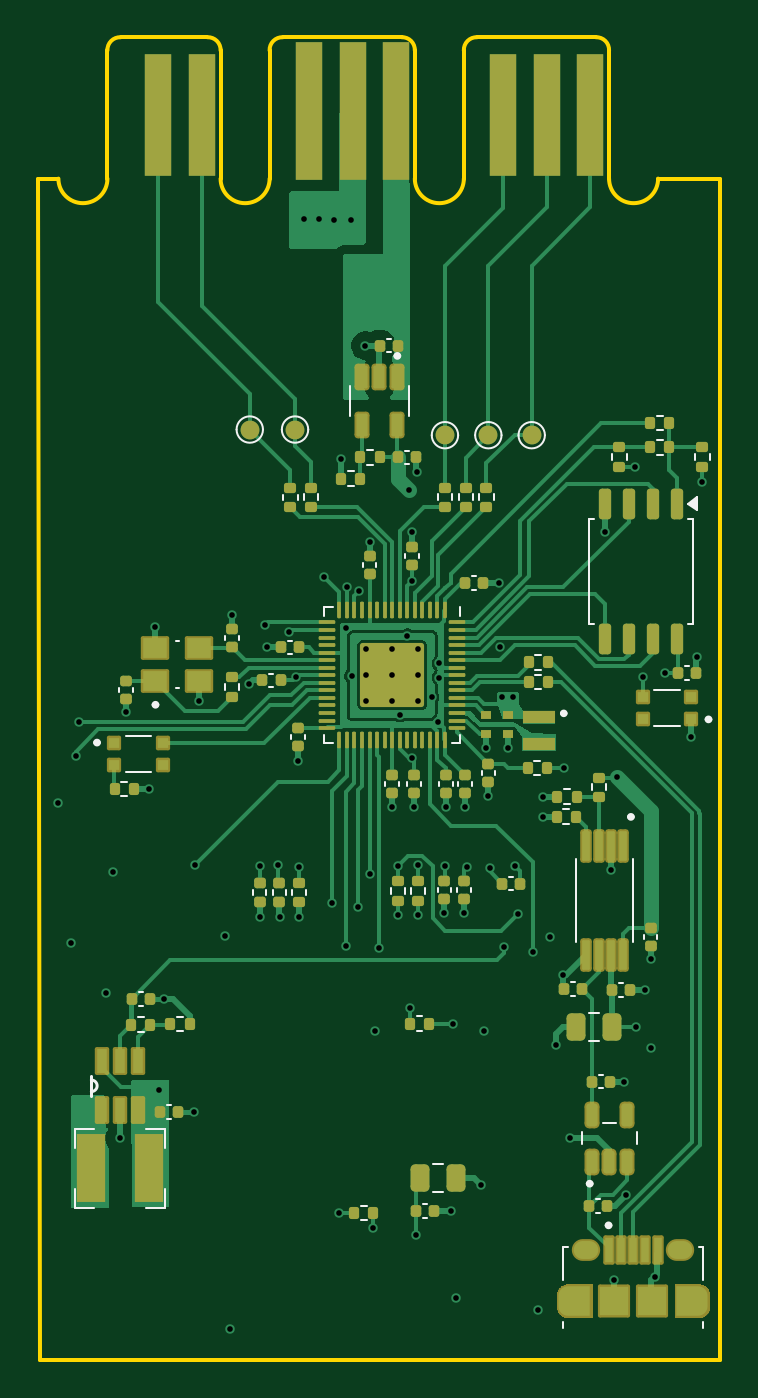
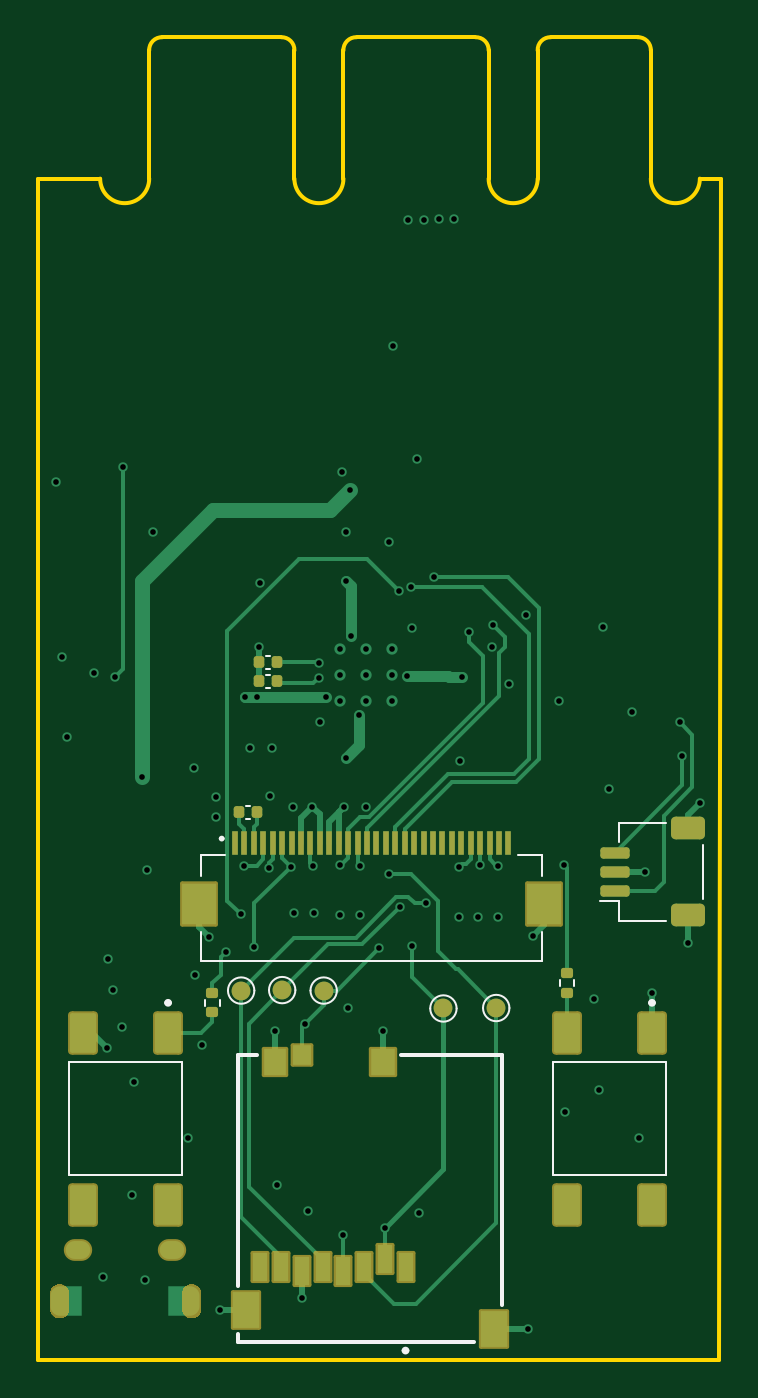
Circuit board: 13 layer files. Board 36.2 x 70.2 mm.
- bottom_copper: PS-microCard PCB-B_Cu.gbr (25673 bytes)
- bottom_mask: PS-microCard PCB-B_Mask.gbr (17400 bytes)
- paste: PS-microCard PCB-B_Paste.gbr (10917 bytes)
- bottom_silk: PS-microCard PCB-B_Silkscreen.gbr (4051 bytes)
- outline: PS-microCard PCB-Edge_Cuts.gbr (1976 bytes)
- top_copper: PS-microCard PCB-F_Cu.gbr (76353 bytes)
- top_mask: PS-microCard PCB-F_Mask.gbr (22018 bytes)
- paste: PS-microCard PCB-F_Paste.gbr (20805 bytes)
- top_silk: PS-microCard PCB-F_Silkscreen.gbr (11736 bytes)
- inner_copper: PS-microCard PCB-In1_Cu.gbr (112104 bytes)
- inner_copper: PS-microCard PCB-In2_Cu.gbr (170681 bytes)
- drill: PS-microCard PCB-NPTH.drl (264 bytes)
- drill: PS-microCard PCB-PTH.drl (2627 bytes)

=== bottom_copper: PS-microCard PCB-B_Cu.gbr (25673 bytes, source omitted) ===
=== bottom_mask: PS-microCard PCB-B_Mask.gbr (17400 bytes, source omitted) ===
=== paste: PS-microCard PCB-B_Paste.gbr (10917 bytes, source omitted) ===
=== bottom_silk: PS-microCard PCB-B_Silkscreen.gbr ===
%TF.GenerationSoftware,KiCad,Pcbnew,10.0.4*%
%TF.CreationDate,2026-08-16T14:59:16+02:00*%
%TF.ProjectId,PS-microCard PCB,50532d6d-6963-4726-9f43-617264205043,rev?*%
%TF.SameCoordinates,Original*%
%TF.FileFunction,Legend,Bot*%
%TF.FilePolarity,Positive*%
%FSLAX46Y46*%
G04 Gerber Fmt 4.6, Leading zero omitted, Abs format (unit mm)*
G04 Created by KiCad (PCBNEW 10.0.4) date 2026-08-16 14:59:16*
%MOMM*%
%LPD*%
G01*
G04 APERTURE LIST*
%ADD10C,0.120000*%
%ADD11C,0.200000*%
%ADD12C,0.127000*%
%ADD13C,0.150000*%
G04 APERTURE END LIST*
%TO.C,J6*%
D10*
X133415000Y-99240000D02*
X133415000Y-96360000D01*
X135385000Y-95190000D02*
X137885000Y-95190000D01*
X135385000Y-100410000D02*
X137885000Y-100410000D01*
X137885000Y-95190000D02*
X137885000Y-96240000D01*
X137885000Y-99360000D02*
X138875000Y-99360000D01*
X137885000Y-100410000D02*
X137885000Y-99360000D01*
%TO.C,TP17*%
X154250000Y-104100000D02*
G75*
G02*
X152850000Y-104100000I-700000J0D01*
G01*
X152850000Y-104100000D02*
G75*
G02*
X154250000Y-104100000I700000J0D01*
G01*
%TO.C,TP16*%
X147900000Y-105050000D02*
G75*
G02*
X146500000Y-105050000I-700000J0D01*
G01*
X146500000Y-105050000D02*
G75*
G02*
X147900000Y-105050000I700000J0D01*
G01*
%TO.C,C29*%
X157442164Y-94290000D02*
X157657836Y-94290000D01*
X157442164Y-95010000D02*
X157657836Y-95010000D01*
%TO.C,J3*%
D11*
X144115000Y-107500000D02*
X144115000Y-120780000D01*
X145560000Y-122750000D02*
X158115000Y-122750000D01*
X149430000Y-107500000D02*
X144115000Y-107500000D01*
X158115000Y-107500000D02*
X157070000Y-107500000D01*
X158115000Y-119780000D02*
X158115000Y-107500000D01*
X158115000Y-122750000D02*
X158115000Y-122320000D01*
X149310000Y-123190000D02*
G75*
G02*
X149110000Y-123190000I-100000J0D01*
G01*
X149110000Y-123190000D02*
G75*
G02*
X149310000Y-123190000I100000J0D01*
G01*
%TO.C,TP15*%
D10*
X158625000Y-104100000D02*
G75*
G02*
X157225000Y-104100000I-700000J0D01*
G01*
X157225000Y-104100000D02*
G75*
G02*
X158625000Y-104100000I700000J0D01*
G01*
%TO.C,TP14*%
X156450000Y-104075000D02*
G75*
G02*
X155050000Y-104075000I-700000J0D01*
G01*
X155050000Y-104075000D02*
G75*
G02*
X156450000Y-104075000I700000J0D01*
G01*
%TO.C,R18*%
X159070000Y-104903641D02*
X159070000Y-104596359D01*
X159830000Y-104903641D02*
X159830000Y-104596359D01*
%TO.C,SW2*%
D12*
X161050000Y-107900000D02*
X161050000Y-113900000D01*
X161050000Y-113900000D02*
X167050000Y-113900000D01*
X167050000Y-107900000D02*
X161050000Y-107900000D01*
X167050000Y-113900000D02*
X167050000Y-107900000D01*
D11*
X161901000Y-104749000D02*
G75*
G02*
X161701000Y-104749000I-100000J0D01*
G01*
X161701000Y-104749000D02*
G75*
G02*
X161901000Y-104749000I100000J0D01*
G01*
%TO.C,C16*%
D10*
X156397164Y-86340000D02*
X156612836Y-86340000D01*
X156397164Y-87060000D02*
X156612836Y-87060000D01*
%TO.C,SW1*%
D12*
X135390000Y-107900000D02*
X135390000Y-113900000D01*
X135390000Y-113900000D02*
X141390000Y-113900000D01*
X141390000Y-107900000D02*
X135390000Y-107900000D01*
X141390000Y-113900000D02*
X141390000Y-107900000D01*
D11*
X136241000Y-104749000D02*
G75*
G02*
X136041000Y-104749000I-100000J0D01*
G01*
X136041000Y-104749000D02*
G75*
G02*
X136241000Y-104749000I100000J0D01*
G01*
%TO.C,TP18*%
D10*
X145100000Y-105025000D02*
G75*
G02*
X143700000Y-105025000I-700000J0D01*
G01*
X143700000Y-105025000D02*
G75*
G02*
X145100000Y-105025000I700000J0D01*
G01*
%TO.C,J1*%
D12*
X141950000Y-96925000D02*
X143228000Y-96925000D01*
X141950000Y-98048000D02*
X141950000Y-96925000D01*
X141950000Y-102525000D02*
X141950000Y-100975000D01*
X160050000Y-96925000D02*
X158772000Y-96925000D01*
X160050000Y-98048000D02*
X160050000Y-96925000D01*
X160050000Y-100975000D02*
X160050000Y-102525000D01*
X160050000Y-102525000D02*
X141950000Y-102525000D01*
D13*
X159032000Y-96041000D02*
G75*
G02*
X158882000Y-96041000I-75000J0D01*
G01*
X158882000Y-96041000D02*
G75*
G02*
X159032000Y-96041000I75000J0D01*
G01*
%TO.C,R17*%
D10*
X140270000Y-103853641D02*
X140270000Y-103546359D01*
X141030000Y-103853641D02*
X141030000Y-103546359D01*
%TO.C,C8*%
X156392164Y-87340000D02*
X156607836Y-87340000D01*
X156392164Y-88060000D02*
X156607836Y-88060000D01*
%TD*%
M02*

=== outline: PS-microCard PCB-Edge_Cuts.gbr ===
%TF.GenerationSoftware,KiCad,Pcbnew,10.0.4*%
%TF.CreationDate,2026-08-16T14:59:17+02:00*%
%TF.ProjectId,PS-microCard PCB,50532d6d-6963-4726-9f43-617264205043,rev?*%
%TF.SameCoordinates,Original*%
%TF.FileFunction,Profile,NP*%
%FSLAX46Y46*%
G04 Gerber Fmt 4.6, Leading zero omitted, Abs format (unit mm)*
G04 Created by KiCad (PCBNEW 10.0.4) date 2026-08-16 14:59:17*
%MOMM*%
%LPD*%
G01*
G04 APERTURE LIST*
%TA.AperFunction,Profile*%
%ADD10C,0.200000*%
%TD*%
G04 APERTURE END LIST*
D10*
X132502000Y-61046000D02*
X132600000Y-123700000D01*
X133602318Y-61046622D02*
X132502000Y-61046000D01*
X136201683Y-54246216D02*
G75*
G02*
X136902318Y-53546622I673617J26016D01*
G01*
X136202318Y-61045784D02*
G75*
G02*
X133602282Y-61046622I-1300018J-416D01*
G01*
X136202318Y-61045784D02*
X136201683Y-54246216D01*
X136902318Y-53546622D02*
X141502725Y-53545987D01*
X141502725Y-53545987D02*
G75*
G02*
X142202376Y-54246624I25975J-673713D01*
G01*
X142202318Y-54246622D02*
X142202318Y-61046622D01*
X144801683Y-54246216D02*
G75*
G02*
X145502318Y-53546622I673617J26016D01*
G01*
X144802318Y-61046622D02*
G75*
G02*
X142202318Y-61046622I-1300000J0D01*
G01*
X144802318Y-61046622D02*
X144801683Y-54246216D01*
X145502318Y-53546622D02*
X151802725Y-53545987D01*
X151802725Y-53545987D02*
G75*
G02*
X152502376Y-54246624I25975J-673713D01*
G01*
X152502318Y-54246622D02*
X152502318Y-61046622D01*
X155101683Y-54246216D02*
G75*
G02*
X155802318Y-53546622I673617J26016D01*
G01*
X155102318Y-61046622D02*
G75*
G02*
X152502318Y-61046622I-1300000J0D01*
G01*
X155102318Y-61046622D02*
X155101683Y-54246216D01*
X155802318Y-53546622D02*
X162102725Y-53545987D01*
X162102725Y-53545987D02*
G75*
G02*
X162802376Y-54246624I25975J-673713D01*
G01*
X162802318Y-54246622D02*
X162802318Y-61046622D01*
X165402318Y-61045784D02*
G75*
G02*
X162802282Y-61046622I-1300018J-416D01*
G01*
X165402318Y-61045784D02*
X168702000Y-61046000D01*
X168700000Y-123700000D02*
X132600000Y-123700000D01*
X168702000Y-61046000D02*
X168700000Y-123700000D01*
M02*

=== top_copper: PS-microCard PCB-F_Cu.gbr (76353 bytes, source omitted) ===
=== top_mask: PS-microCard PCB-F_Mask.gbr (22018 bytes, source omitted) ===
=== paste: PS-microCard PCB-F_Paste.gbr (20805 bytes, source omitted) ===
=== top_silk: PS-microCard PCB-F_Silkscreen.gbr (11736 bytes, source omitted) ===
=== inner_copper: PS-microCard PCB-In1_Cu.gbr (112104 bytes, source omitted) ===
=== inner_copper: PS-microCard PCB-In2_Cu.gbr (170681 bytes, source omitted) ===
=== drill: PS-microCard PCB-NPTH.drl ===
M48
; DRILL file KiCad 10.0.4 date 2026-08-16T14:59:19
; FORMAT={-:-/ absolute / metric / decimal}
; #@! TF.CreationDate,2026-08-16T14:59:19+02:00
; #@! TF.GenerationSoftware,Kicad,Pcbnew,10.0.4
; #@! TF.FileFunction,NonPlated,1,4,NPTH
FMAT,2
METRIC
%
G90
G05
M30

=== drill: PS-microCard PCB-PTH.drl ===
M48
; DRILL file KiCad 10.0.4 date 2026-08-16T14:59:19
; FORMAT={-:-/ absolute / metric / decimal}
; #@! TF.CreationDate,2026-08-16T14:59:19+02:00
; #@! TF.GenerationSoftware,Kicad,Pcbnew,10.0.4
; #@! TF.FileFunction,Plated,1,4,PTH
FMAT,2
METRIC
; #@! TA.AperFunction,Plated,PTH,ViaDrill
T1C0.300
; #@! TA.AperFunction,Plated,PTH,ComponentDrill
T2C0.300
; #@! TA.AperFunction,Plated,PTH,ComponentDrill
T3C0.500
; #@! TA.AperFunction,Plated,PTH,ComponentDrill
T4C0.550
%
G90
G05
T1
X133.6Y-94.15
X134.25Y-101.6
X134.525Y-91.675
X134.675Y-89.875
X136.15Y-104.25
X136.5Y-97.825
X136.85Y-111.925
X137.2Y-89.35
X138.4Y-93.4
X138.75Y-84.8
X138.95Y-109.35
X139.225Y-104.55
X140.775Y-110.525
X140.825Y-97.45
X141.05Y-88.75
X142.45Y-101.225
X142.7Y-122.05
X142.8Y-84.2
X143.7Y-87.85
X144.3Y-97.475
X144.3Y-100.2
X144.575Y-84.7
X144.65Y-85.9
X145.25Y-97.425
X145.35Y-100.225
X145.825Y-85.08
X146.22Y-87.48
X146.3Y-91.9
X146.375Y-97.525
X146.375Y-100.2
X146.63Y-63.2
X147.41Y-63.21
X147.7Y-82.175
X148.1Y-99.475
X148.23Y-63.22
X148.5Y-115.9
X148.6Y-75.9
X148.85Y-84.9
X148.85Y-101.75
X148.9Y-82.674
X149.1Y-63.22
X149.15Y-87.4
X149.499Y-99.647
X149.55Y-82.925
X149.875Y-69.895
X150.1Y-80.3
X150.1Y-97.9
X150.31Y-116.69
X150.4Y-106.25
X150.6Y-101.825
X151.3Y-94.35
X151.6Y-97.475
X151.6Y-100.1
X151.7Y-89.48
X152.1Y-85.28
X152.175Y-77.55
X152.25Y-105.0
X152.35Y-79.8
X152.35Y-82.4
X152.375Y-91.775
X152.45Y-94.35
X152.55Y-117.05
X152.6Y-76.6
X152.675Y-97.45
X152.675Y-100.1
X153.402Y-88.55
X153.75Y-89.85
X153.8Y-86.75
X153.8Y-87.5
X154.075Y-99.975
X154.1Y-97.475
X154.15Y-94.35
X154.4Y-115.8
X154.55Y-105.85
X154.7Y-120.4
X155.1Y-100.0
X155.15Y-94.35
X155.275Y-97.525
X156.0Y-114.4
X156.15Y-106.25
X156.3Y-91.25
X156.4Y-93.8
X156.475Y-97.625
X156.95Y-82.5
X157.0Y-85.9
X157.1Y-88.55
X157.225Y-101.8
X157.45Y-91.25
X157.708Y-88.545
X157.8Y-97.475
X157.95Y-100.05
X158.75Y-102.05
X159.05Y-121.05
X159.275Y-94.875
X159.285Y-93.815
X159.65Y-101.25
X160.0Y-106.975
X160.375Y-103.275
X160.4Y-92.3
X160.725Y-111.925
X162.6Y-79.8
X162.9Y-97.7
X163.05Y-119.45
X163.2Y-92.8
X163.6Y-108.925
X163.705Y-114.93
X164.18Y-76.32
X164.25Y-106.025
X164.6Y-87.45
X164.734Y-104.075
X165.0Y-102.45
X165.05Y-107.15
X165.237Y-119.262
X165.75Y-87.25
X167.15Y-90.65
X167.45Y-86.4
X167.75Y-77.15
T2
X149.927Y-86.005
X149.927Y-87.38
X149.927Y-88.755
X151.302Y-86.005
X151.302Y-87.38
X151.302Y-88.755
X152.677Y-86.005
X152.677Y-87.38
X152.677Y-88.755
T3
G00X160.575Y-120.225
M15
G01X160.575Y-120.875
M16
G05
G00X167.575Y-120.225
M15
G01X167.575Y-120.875
M16
G05
T4
G00X161.4Y-117.85
M15
G01X161.75Y-117.85
M16
G05
G00X166.4Y-117.85
M15
G01X166.75Y-117.85
M16
G05
M30
